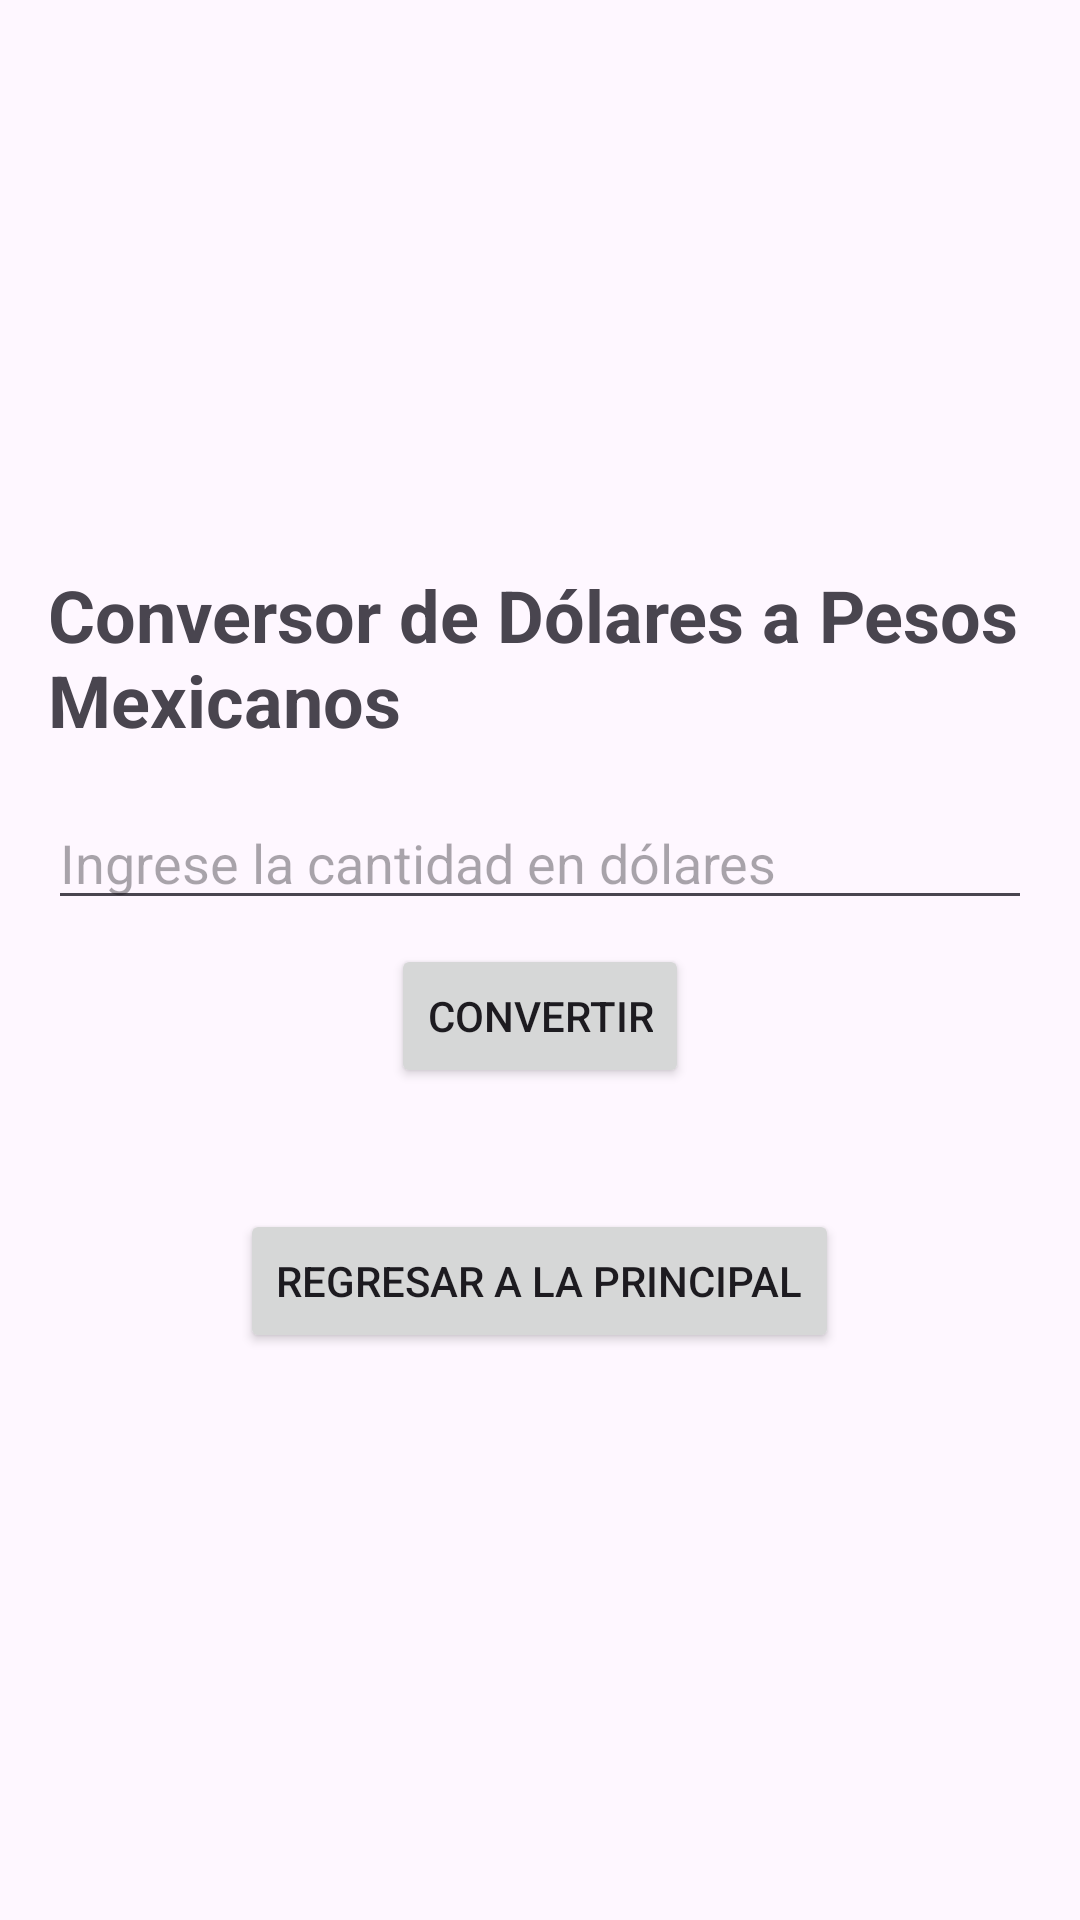

Here is an Android app screen rendered from its layout file. Give the layout XML and the strings, colors and styles it references.
<!-- AndroidManifest.xml: application theme Theme.Mrx7 -->
<!-- res/layout/activity_dolares_pesos.xml -->
<?xml version="1.0" encoding="utf-8"?>
<LinearLayout
    xmlns:android="http://schemas.android.com/apk/res/android"
    xmlns:app="http://schemas.android.com/apk/res-auto"
    xmlns:tools="http://schemas.android.com/tools"
    android:layout_width="match_parent"
    android:layout_height="match_parent"
    android:orientation="vertical"
    android:padding="16dp"
    android:gravity="center">

    <TextView
        android:layout_width="wrap_content"
        android:layout_height="wrap_content"
        android:text="Conversor de Dólares a Pesos Mexicanos"
        android:textSize="24sp"
        android:textStyle="bold"
        android:layout_gravity="center"/>

    <EditText
        android:id="@+id/etDolares"
        android:layout_width="match_parent"
        android:layout_height="wrap_content"
        android:hint="Ingrese la cantidad en dólares"
        android:inputType="numberDecimal"
        android:layout_marginTop="16dp"
        android:layout_marginBottom="8dp"/>

    <Button
        android:id="@+id/btnConvertir"
        android:layout_width="wrap_content"
        android:layout_height="wrap_content"
        android:text="Convertir"
        android:layout_gravity="center"/>

    <TextView
        android:id="@+id/tvResultado"
        android:layout_width="wrap_content"
        android:layout_height="wrap_content"
        android:text=""
        android:textSize="18sp"
        android:layout_marginTop="16dp"
        android:layout_gravity="center"/>
    <Button
        android:id="@+id/btnRegresar"
        android:layout_width="wrap_content"
        android:layout_height="wrap_content"
        android:text="Regresar a la Principal"
        />

</LinearLayout>
<!-- resources referenced by this layout -->
<resources>
  <style name="Theme.Mrx7" parent="Base.Theme.Mrx7" />
  <style name="Base.Theme.Mrx7" parent="Theme.Material3.DayNight.NoActionBar">
          
          
      </style>
</resources>
